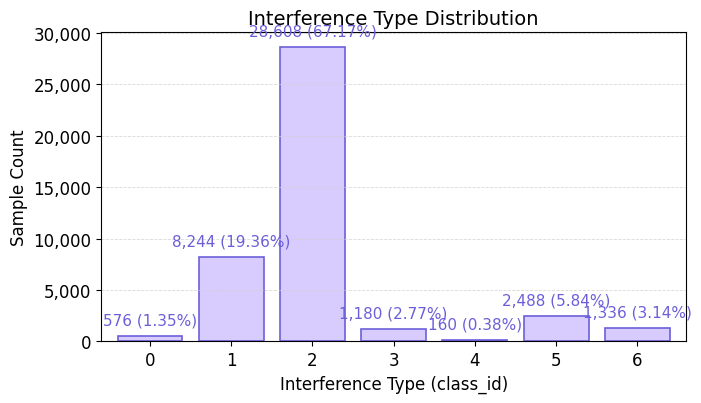

The script that saved this image:
# -*- coding: utf-8 -*-
# Bar chart for Interference Type distribution (count + ratio labels)
# Aesthetic: pastel purple tone, Times New Roman, thin gray grid

import matplotlib.pyplot as plt
import numpy as np
from matplotlib.ticker import StrMethodFormatter

# ---------------- Data ----------------
class_id = np.array([0, 1, 2, 3, 4, 5, 6])
count    = np.array([576, 8244, 28608, 1180, 160, 2488, 1336])
ratio    = np.array([1.3524, 19.3557, 67.1675, 2.7705, 0.3757, 5.8415, 3.1367])  # (%)

# ---------------- Style ----------------
plt.rcParams.update({
    "font.family": "Times New Roman",
    "font.size": 12,
    "axes.labelsize": 12,
    "axes.titlesize": 14,
    "legend.fontsize": 11,
})

# Soft purple palette
face_color = "#d8ccff"   # Light purple fill
edge_color = "#6b5fd9"   # Dark purple outline
grid_color = "#d0d0d0"   # Light grey grid

# ---------------- Plot ----------------
fig, ax = plt.subplots(figsize=(7.2, 4.2))

bars = ax.bar(
    class_id, count,
    color=face_color,
    edgecolor=edge_color,
    linewidth=1.2
)

ax.set_xlabel("Interference Type (class_id)")
ax.set_ylabel("Sample Count")
ax.set_title("Interference Type Distribution")

# Format y-axis ticks with thousands separators and show a light grey grid
ax.yaxis.set_major_formatter(StrMethodFormatter('{x:,.0f}'))
ax.grid(axis="y", linestyle="--", linewidth=0.6, color=grid_color, alpha=0.8)

# Configure x-axis ticks
ax.set_xticks(class_id)
ax.set_xlim(class_id.min() - 0.6, class_id.max() + 0.6)

# Display count and ratio above each bar
for xi, c, r, rect in zip(class_id, count, ratio, bars):
    ax.annotate(
        f"{c:,} ({r:.2f}%)",
        xy=(rect.get_x() + rect.get_width()/2, rect.get_height()),
        xytext=(0, 6),
        textcoords="offset points",
        ha="center", va="bottom",
        fontsize=11, color=edge_color
    )

fig.tight_layout()

# Uncomment to save publication-friendly figures
# fig.savefig("interference_type_distribution.png", dpi=300, bbox_inches="tight")
# fig.savefig("interference_type_distribution.pdf", bbox_inches="tight")

plt.show()
